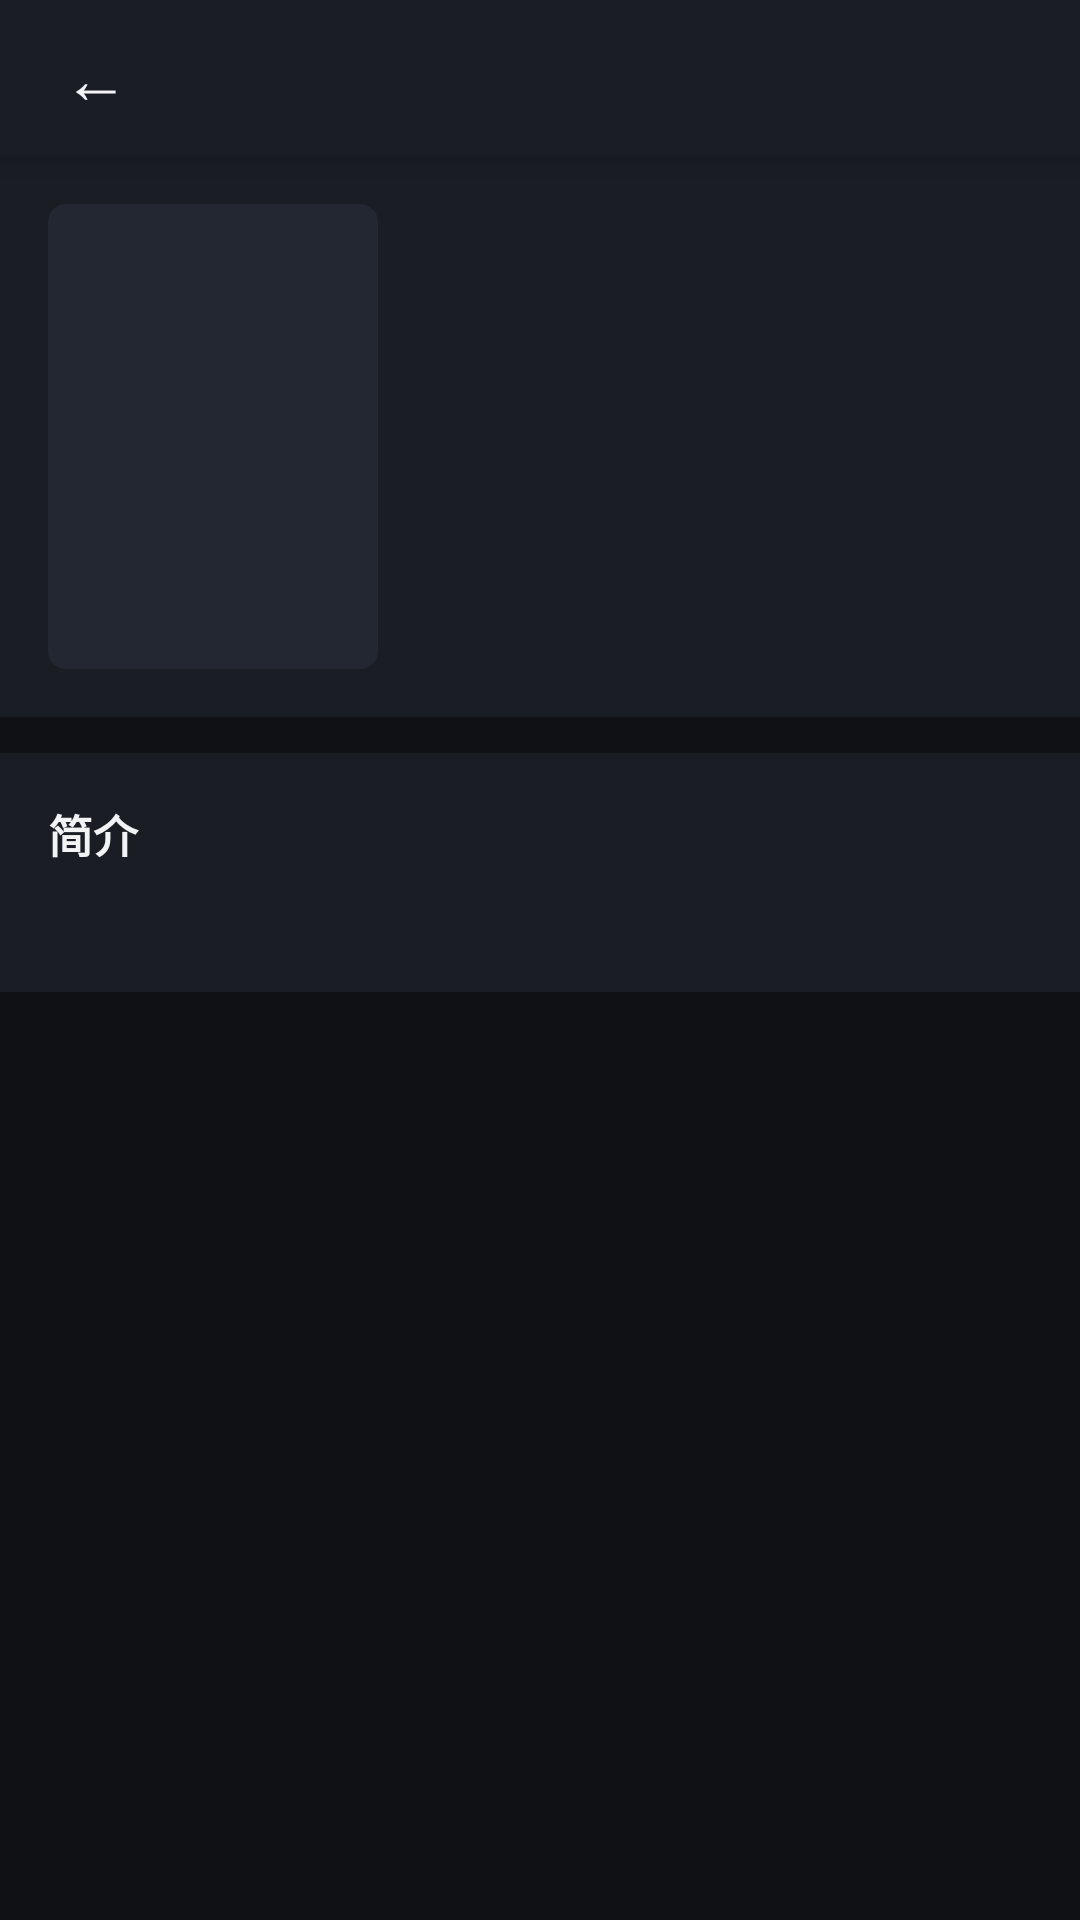

This screen was rendered from an Android layout file. Write that file and the resources it references.
<!-- AndroidManifest.xml: application theme Theme.VideoApp -->
<!-- res/layout/activity_video_detail.xml -->
<?xml version="1.0" encoding="utf-8"?>
<FrameLayout xmlns:android="http://schemas.android.com/apk/res/android"
    xmlns:app="http://schemas.android.com/apk/res-auto"
    android:layout_width="match_parent"
    android:layout_height="match_parent"
    android:background="@color/bg_dark">

    <LinearLayout
        android:layout_width="match_parent"
        android:layout_height="match_parent"
        android:orientation="vertical">

        
        <LinearLayout
            android:layout_width="match_parent"
            android:layout_height="52dp"
            android:background="@color/bg_card"
            android:elevation="8dp"
            android:gravity="center_vertical"
            android:orientation="horizontal"
            android:paddingStart="8dp"
            android:paddingEnd="16dp">

            <Button
                android:id="@+id/buttonBack"
                android:layout_width="wrap_content"
                android:layout_height="wrap_content"
                android:background="?attr/selectableItemBackgroundBorderless"
                android:minWidth="48dp"
                android:minHeight="48dp"
                android:text="←"
                android:textColor="@color/text_primary"
                android:textSize="22sp" />

            <TextView
                android:id="@+id/textViewAppBarTitle"
                android:layout_width="0dp"
                android:layout_height="wrap_content"
                android:layout_weight="1"
                android:ellipsize="end"
                android:gravity="center"
                android:maxLines="1"
                android:paddingStart="8dp"
                android:paddingEnd="8dp"
                android:textColor="@color/text_primary"
                android:textSize="17sp"
                android:textStyle="bold" />

        </LinearLayout>

        <ScrollView
            android:layout_width="match_parent"
            android:layout_height="0dp"
            android:layout_weight="1"
            android:overScrollMode="never">

            <LinearLayout
                android:layout_width="match_parent"
                android:layout_height="wrap_content"
                android:orientation="vertical"
                android:paddingBottom="24dp">

                
                <LinearLayout
                    android:layout_width="match_parent"
                    android:layout_height="wrap_content"
                    android:background="@color/bg_card"
                    android:orientation="horizontal"
                    android:padding="16dp">

                    
                    <ImageView
                        android:id="@+id/imageViewPoster"
                        android:layout_width="110dp"
                        android:layout_height="155dp"
                        android:background="@drawable/placeholder_image"
                        android:scaleType="centerCrop"
                        android:contentDescription="海报" />

                    
                    <LinearLayout
                        android:layout_width="0dp"
                        android:layout_height="wrap_content"
                        android:layout_weight="1"
                        android:layout_marginStart="14dp"
                        android:orientation="vertical"
                        android:gravity="center_vertical">

                        <TextView
                            android:id="@+id/textViewVideoTitle"
                            android:layout_width="match_parent"
                            android:layout_height="wrap_content"
                            android:textColor="@color/text_primary"
                            android:textSize="17sp"
                            android:textStyle="bold"
                            android:maxLines="2"
                            android:ellipsize="end" />

                        <TextView
                            android:id="@+id/textViewVideoYear"
                            android:layout_width="match_parent"
                            android:layout_height="wrap_content"
                            android:layout_marginTop="6dp"
                            android:textColor="@color/text_secondary"
                            android:textSize="13sp" />

                        <TextView
                            android:id="@+id/textViewVideoType"
                            android:layout_width="match_parent"
                            android:layout_height="wrap_content"
                            android:layout_marginTop="3dp"
                            android:textColor="@color/text_secondary"
                            android:textSize="13sp" />

                        <TextView
                            android:id="@+id/textViewVideoArea"
                            android:layout_width="match_parent"
                            android:layout_height="wrap_content"
                            android:layout_marginTop="3dp"
                            android:textColor="@color/text_secondary"
                            android:textSize="13sp" />

                        
                        <Button
                            android:id="@+id/buttonPlay"
                            android:layout_width="match_parent"
                            android:layout_height="44dp"
                            android:layout_marginTop="12dp"
                            android:background="@drawable/play_button_bg"
                            android:text="▶  立即播放"
                            android:textColor="#FFFFFF"
                            android:textSize="15sp"
                            android:textStyle="bold"
                            android:visibility="gone" />

                    </LinearLayout>

                </LinearLayout>

                
                <LinearLayout
                    android:layout_width="match_parent"
                    android:layout_height="wrap_content"
                    android:layout_marginTop="12dp"
                    android:background="@color/bg_card"
                    android:orientation="vertical"
                    android:padding="16dp">

                    <TextView
                        android:layout_width="match_parent"
                        android:layout_height="wrap_content"
                        android:text="简介"
                        android:textColor="@color/text_primary"
                        android:textSize="15sp"
                        android:textStyle="bold" />

                    <TextView
                        android:id="@+id/textViewVideoDesc"
                        android:layout_width="match_parent"
                        android:layout_height="wrap_content"
                        android:layout_marginTop="8dp"
                        android:lineSpacingExtra="4dp"
                        android:textColor="@color/text_secondary"
                        android:textSize="13sp" />

                </LinearLayout>

                
                <LinearLayout
                    android:id="@+id/layoutSources"
                    android:layout_width="match_parent"
                    android:layout_height="wrap_content"
                    android:layout_marginTop="12dp"
                    android:background="@color/bg_card"
                    android:orientation="vertical"
                    android:padding="16dp"
                    android:visibility="gone">

                    <TextView
                        android:layout_width="match_parent"
                        android:layout_height="wrap_content"
                        android:text="播放源"
                        android:textColor="@color/text_primary"
                        android:textSize="15sp"
                        android:textStyle="bold" />

                    <androidx.recyclerview.widget.RecyclerView
                        android:id="@+id/recyclerViewSources"
                        android:layout_width="match_parent"
                        android:layout_height="wrap_content"
                        android:layout_marginTop="8dp"
                        android:nestedScrollingEnabled="false" />

                </LinearLayout>

                
                <LinearLayout
                    android:id="@+id/layoutEpisodes"
                    android:layout_width="match_parent"
                    android:layout_height="wrap_content"
                    android:layout_marginTop="12dp"
                    android:background="@color/bg_card"
                    android:orientation="vertical"
                    android:padding="16dp"
                    android:visibility="gone">

                    <TextView
                        android:layout_width="match_parent"
                        android:layout_height="wrap_content"
                        android:text="选集"
                        android:textColor="@color/text_primary"
                        android:textSize="15sp"
                        android:textStyle="bold" />

                    <androidx.recyclerview.widget.RecyclerView
                        android:id="@+id/recyclerViewEpisodes"
                        android:layout_width="match_parent"
                        android:layout_height="wrap_content"
                        android:layout_marginTop="8dp"
                        android:nestedScrollingEnabled="false" />

                </LinearLayout>

            </LinearLayout>

        </ScrollView>

    </LinearLayout>

    
    <LinearLayout
        android:id="@+id/popupSource"
        android:layout_width="match_parent"
        android:layout_height="match_parent"
        android:background="@color/overlay_dim"
        android:gravity="center"
        android:orientation="vertical"
        android:visibility="gone">

        <LinearLayout
            android:layout_width="320dp"
            android:layout_height="wrap_content"
            android:background="@color/bg_card"
            android:orientation="vertical"
            android:padding="16dp">

            <TextView
                android:layout_width="match_parent"
                android:layout_height="wrap_content"
                android:text="选择播放源"
                android:textColor="@color/text_primary"
                android:textSize="18sp"
                android:textStyle="bold" />

            <androidx.recyclerview.widget.RecyclerView
                android:id="@+id/recyclerViewPopupSources"
                android:layout_width="match_parent"
                android:layout_height="wrap_content"
                android:layout_marginTop="16dp"
                android:maxHeight="420dp" />

            <Button
                android:id="@+id/buttonClosePopupSource"
                android:layout_width="match_parent"
                android:layout_height="44dp"
                android:layout_marginTop="16dp"
                android:background="@drawable/bg_button_primary"
                android:text="关闭"
                android:textColor="#FFFFFF"
                android:textSize="15sp" />

        </LinearLayout>

    </LinearLayout>

</FrameLayout>
<!-- resources referenced by this layout -->
<resources>
  <color name="bg_card">#1A1D24</color>
  <color name="bg_dark">#0F1115</color>
  <color name="overlay_dim">#B3000000</color>
  <color name="text_primary">#F2F3F5</color>
  <color name="text_secondary">#9AA0AB</color>
  <!-- drawable bg_button_primary (drawable) -->
  <?xml version="1.0" encoding="utf-8"?>
  <shape xmlns:android="http://schemas.android.com/apk/res/android">
      <solid android:color="#8B5CF6" />
      <corners android:radius="8dp" />
  </shape>
  <!-- drawable placeholder_image (drawable) -->
  <?xml version="1.0" encoding="utf-8"?>
  <shape xmlns:android="http://schemas.android.com/apk/res/android"
      android:shape="rectangle">
      <solid android:color="@color/bg_card_light" />
      <corners android:radius="6dp" />
      <size
          android:width="200dp"
          android:height="280dp" />
  </shape>
  <style name="Theme.VideoApp" parent="Theme.MaterialComponents.DayNight.NoActionBar">
          <item name="colorPrimary">@color/primary</item>
          <item name="colorPrimaryDark">@color/primary_dark</item>
          <item name="colorAccent">@color/accent</item>
          <item name="colorOnPrimary">@color/white</item>
          <item name="android:colorBackground">@color/bg_dark</item>
          <item name="colorSurface">@color/bg_card</item>
          <item name="android:statusBarColor">@color/bg_dark</item>
          <item name="android:navigationBarColor">@color/bg_dark</item>
          <item name="android:textColorPrimary">@color/text_primary</item>
          <item name="android:textColorSecondary">@color/text_secondary</item>
          <item name="android:windowBackground">@color/bg_dark</item>
      </style>
  <color name="bg_card_light">#232731</color>
  <color name="primary">#E63950</color>
  <color name="primary_dark">#C62A41</color>
  <color name="accent">#FF8A50</color>
  <color name="white">#FFFFFF</color>
</resources>
